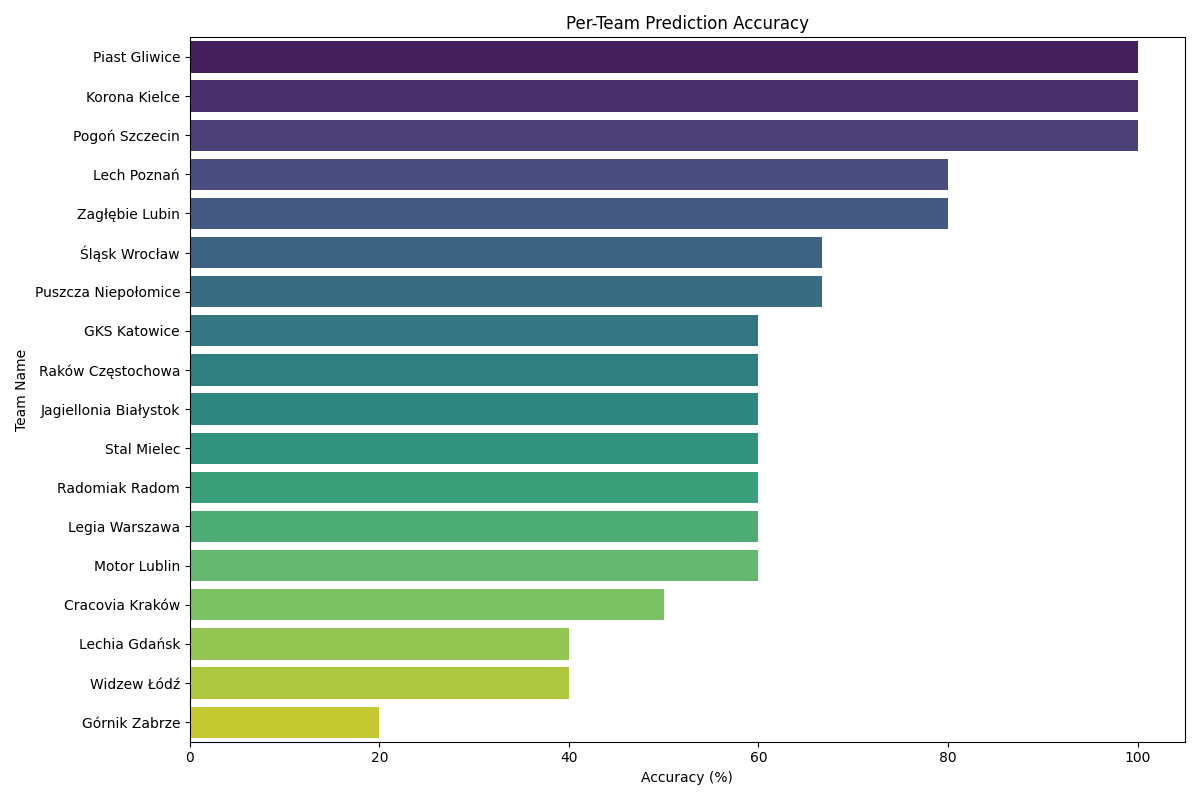

The data file committed next to this chart (first rows):
team_name, Accuracy
Piast Gliwice, 100.0
Korona Kielce, 100.0
Pogoń Szczecin, 100.0
Lech Poznań, 80.0
Zagłębie Lubin, 80.0
Śląsk Wrocław, 66.67
Puszcza Niepołomice, 66.67
GKS Katowice, 60.0
Raków Częstochowa, 60.0
Jagiellonia Białystok, 60.0
Stal Mielec, 60.0
Radomiak Radom, 60.0
Legia Warszawa, 60.0
Motor Lublin, 60.0
Cracovia Kraków, 50.0
Lechia Gdańsk, 40.0
Widzew Łódź, 40.0
Górnik Zabrze, 20.0
